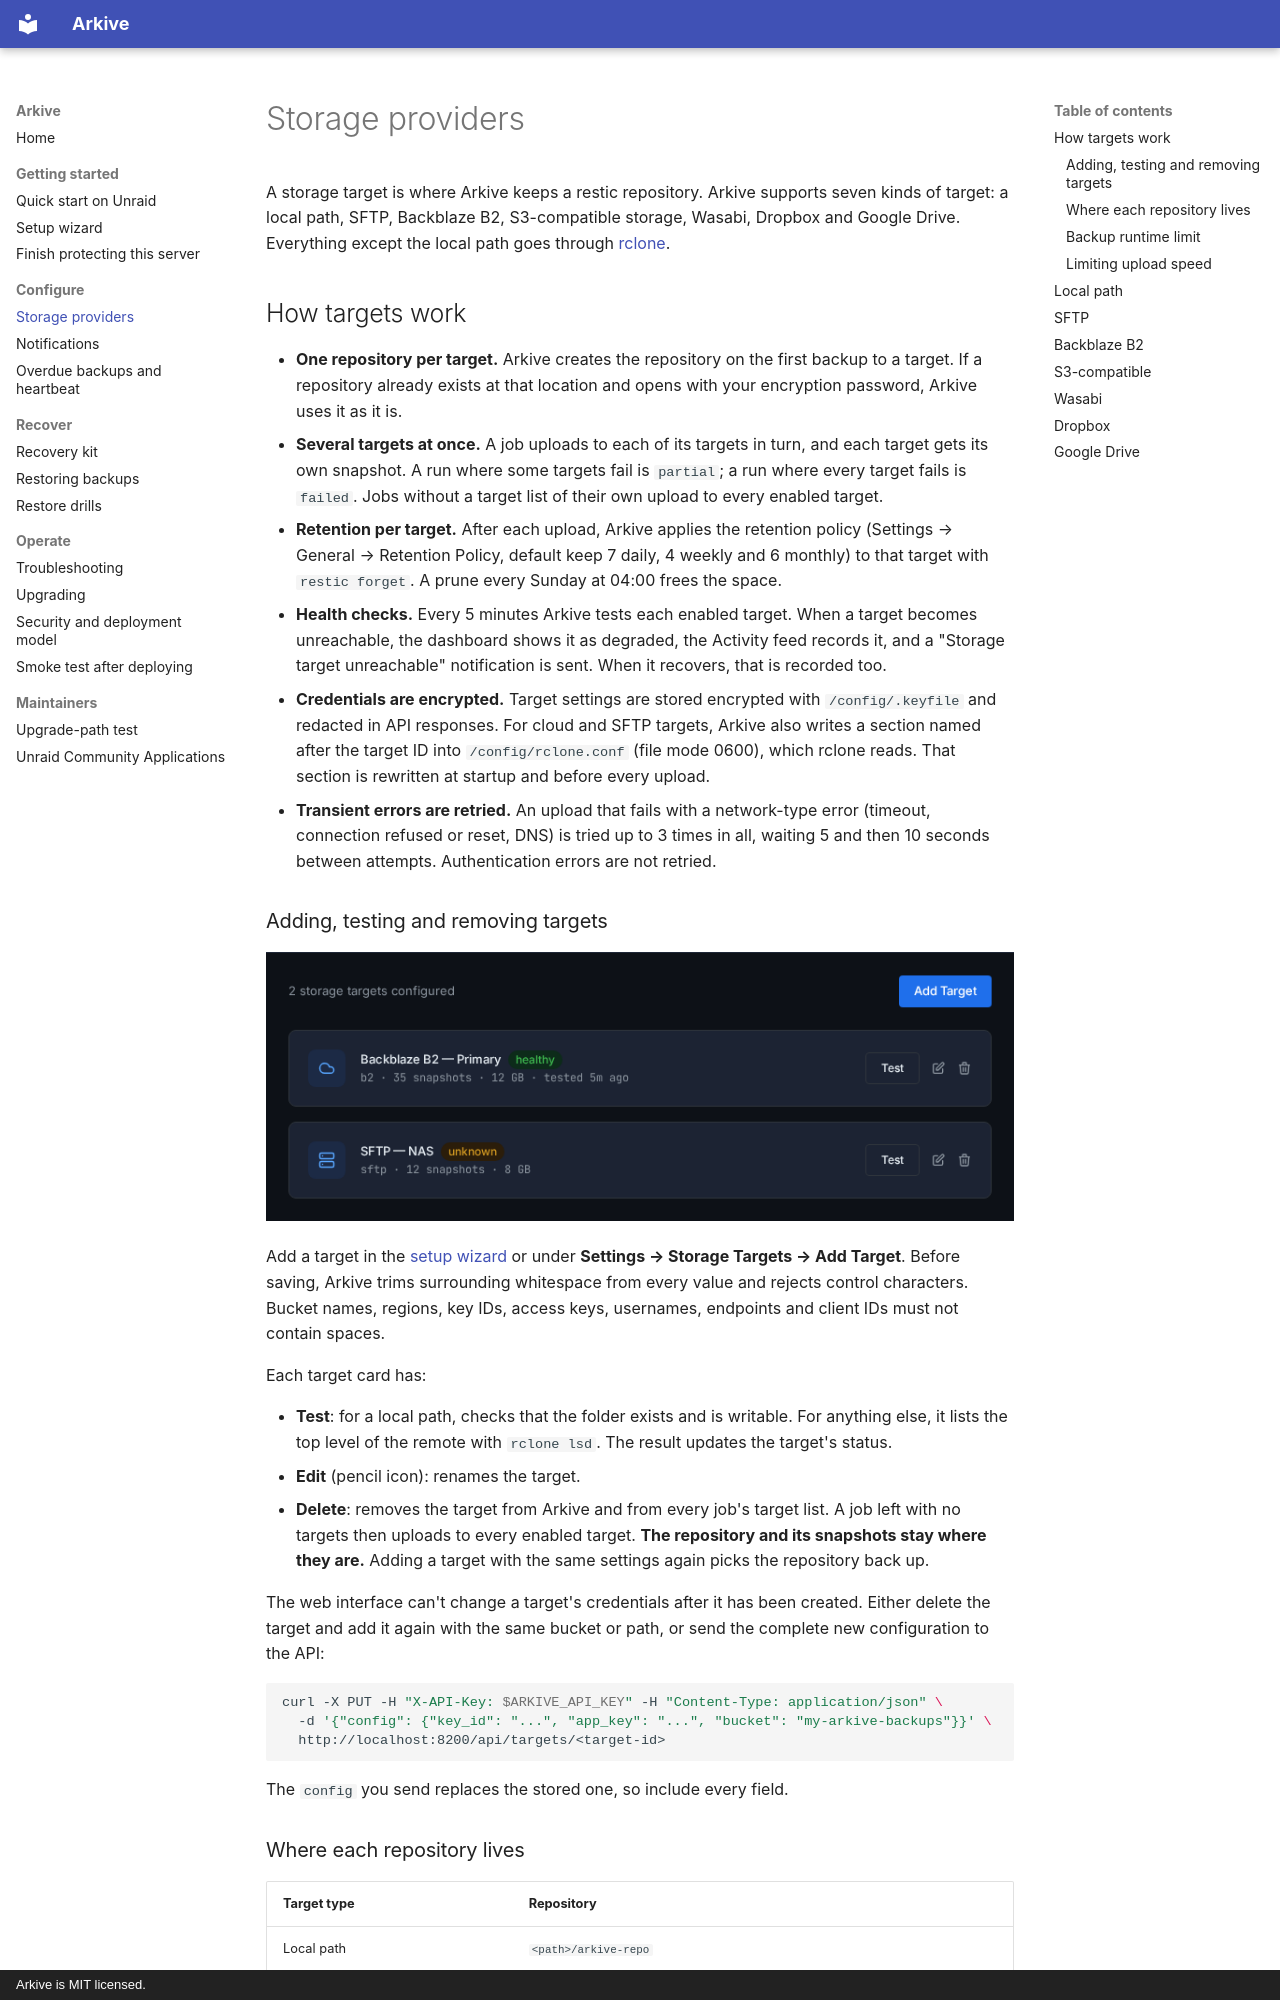

repository: islamdiaa/Arkive · page: storage-providers/index.html · generator: mkdocs · copyright: Arkive is MIT licensed.

# Storage providers

A storage target is where Arkive keeps a restic repository. Arkive supports seven kinds of target: a local path, SFTP, Backblaze B2, S3-compatible storage, Wasabi, Dropbox and Google Drive. Everything except the local path goes through [rclone](https://rclone.org/).

## How targets work

- **One repository per target.** Arkive creates the repository on the first backup to a target. If a repository already exists at that location and opens with your encryption password, Arkive uses it as it is.
- **Several targets at once.** A job uploads to each of its targets in turn, and each target gets its own snapshot. A run where some targets fail is `partial`; a run where every target fails is `failed`. Jobs without a target list of their own upload to every enabled target.
- **Retention per target.** After each upload, Arkive applies the retention policy (Settings → General → Retention Policy, default keep 7 daily, 4 weekly and 6 monthly) to that target with `restic forget`. A prune every Sunday at 04:00 frees the space.
- **Health checks.** Every 5 minutes Arkive tests each enabled target. When a target becomes unreachable, the dashboard shows it as degraded, the Activity feed records it, and a "Storage target unreachable" notification is sent. When it recovers, that is recorded too.
- **Credentials are encrypted.** Target settings are stored encrypted with `/config/.keyfile` and redacted in API responses. For cloud and SFTP targets, Arkive also writes a section named after the target ID into `/config/rclone.conf` (file mode 0600), which rclone reads. That section is rewritten at startup and before every upload.
- **Transient errors are retried.** An upload that fails with a network-type error (timeout, connection refused or reset, DNS) is tried up to 3 times in all, waiting 5 and then 10 seconds between attempts. Authentication errors are not retried.
